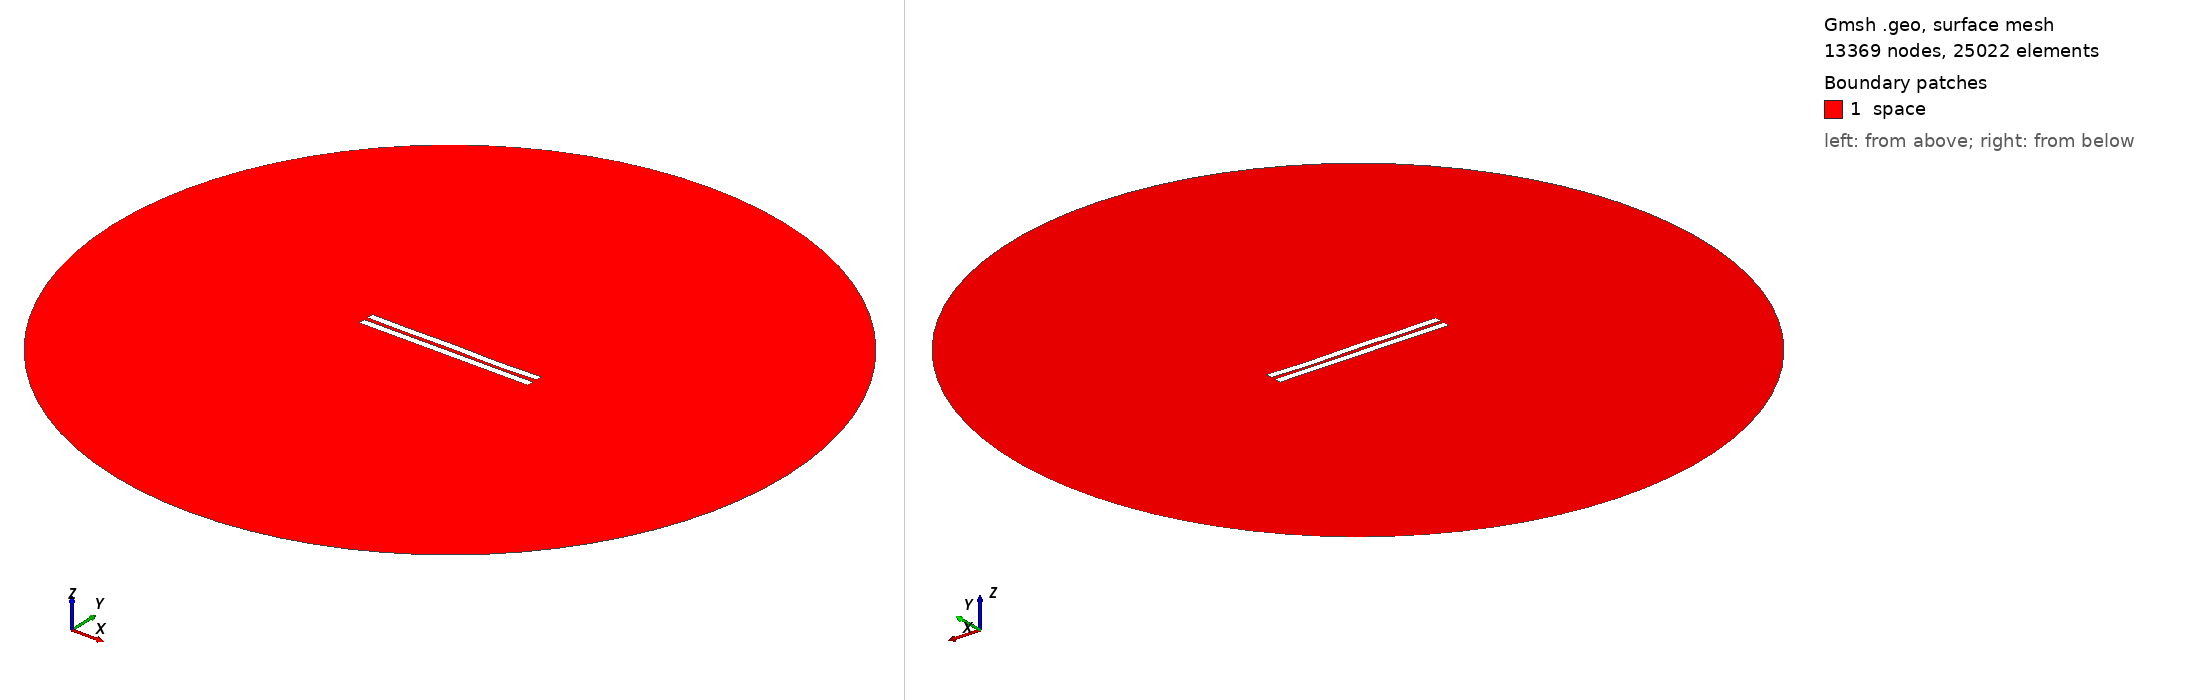

Gmsh geometry script, surface-meshed: 13369 nodes, 25022 surface elements. Boundary patches (legend numbers): 1 space. Left view from above one corner, right view from below the opposite corner. Legend entries are the model's physical surfaces. The drawing asked Gmsh for element sizes between 1% and 20% of the model's largest extent; the script's own settings can give other sizes.

=== 2541.geo (drawn) ===
//---------------------------------------
// Geometry kernel
//---------------------------------------

SetFactory("OpenCASCADE");



//---------------------------------------
// Parameters of the geometry
//---------------------------------------

// Overetch of the upper plate
overetch = 0.0;

// Distance between the plates
distance = 2.5;

// Discretization over the x axis (for the deformation)
nx = 50; 

// Length of the plate
L = 100 - overetch; 

// Number of modes
n = 4; 

// 1st mode coefficient
coeff(1) = -0.15;
beta(1) = 0.596864 * 3.1415926535 / L;

// 2nd mode coefficient
coeff(2) = -0.075;
beta(2) = 1.49418 * 3.1415926535 / L;

// 3rd mode coefficient
coeff(3) = 0.07499999999999998;
beta(3) = 2.50025 * 3.1415926535 / L;

// 4th mode coefficient
coeff(4) = -0.15;
beta(4) = 3.49999 * 3.1415926535 / L;



//---------------------------------------
// Upper plate (deformed rectangle)
//---------------------------------------

// Coordiantes of the upper plate
xmin = -50;
xmax = 50 - overetch;

// Height of the upper plate
yheight = 4 - 2 * overetch;

// Indexes of the points
UpperID[] = {};
LowerID[] = {};
LeftID[] = {};
RightID[] = {};

// Point index
p = 1;

// Horizontal edges
For i In {1:nx}
    x = xmin + (i-1)*(xmax - xmin)/(nx-1);

    y_bottom = distance / 2 + overetch;
    For j In {1:n}
        C = (Cosh(beta(j)*L) + Cos(beta(j)*L)) / (Sinh(beta(j)*L) + Sin(beta(j)*L));
        y_bottom  = y_bottom + coeff(j) * (Cosh(beta(j)*(x+50)) - Cos(beta(j)*(x+50)) - C * (Sinh(beta(j)*(x+50)) - Sin(beta(j)*(x+50))));
    EndFor

    y_top = y_bottom + yheight;

    Point(p) = {x, y_top, 0, 1.0};
    UpperID[i] = p;
    p = p + 1;

    Point(p) = {x, y_bottom, 0, 1.0};
    LowerID[i] = p;
    p = p + 1;
EndFor

// Create point lists
UpperPts[] = {}; LowerPts[] = {};
For i In {1:nx}
  UpperPts[] += {UpperID[i]};
  LowerPts[] += {LowerID[i]};
EndFor

// Build splines
Spline(1) = {UpperPts[]};
Spline(2) = {LowerPts[]};
Line(3) = {LowerPts[nx-1], UpperPts[nx-1]};
Line(4) = {LowerPts[0], UpperPts[0]};

// Build the plane surface
Curve Loop(1) = {2, 3, -1, -4};
Plane Surface(1) = {1};



//---------------------------------------
// Lower plate (rectangle)
//---------------------------------------

// Vertices
Point(1001) = {-50, -1, 0, 1.0};
Point(1002) = { 50, -1, 0, 1.0};
Point(1003) = { 50,  -5, 0, 1.0};
Point(1004) = {-50,  -5, 0, 1.0};

// Edges
Line(5) = {1001, 1002};
Line(6) = {1002, 1003};
Line(7) = {1003, 1004};
Line(8) = {1004, 1001};

// Plane surface
Line Loop(2) = {5, 6, 7, 8};
Plane Surface(2) = {2}; 



//---------------------------------------
// Outer (fictious) boundary
//---------------------------------------

// Points
Point(1005) = {0, 0, 0};       // Center
Point(1006) = {200, 0, 0};     // Start point
Point(1007) = {0, 200, 0};     // 90 degrees
Point(1008) = {-200, 0, 0};    // 180 degrees
Point(1009) = {0, -200, 0};    // 270 degrees

// Circle arcs (each needs start, center, end)
Circle(9) = {1006, 1005, 1007};
Circle(10) = {1007, 1005, 1008};
Circle(11) = {1008, 1005, 1009};
Circle(12) = {1009, 1005, 1006};

// Plane surface for the entire domain
Curve Loop(3) = {9, 10, 11, 12};
Surface(3) = {3};

// Subtract the plates from the whole domain to obtain the actual domain where we want to solve the equations
BooleanDifference{ Surface{3}; Delete; }{ Surface{1}; Surface{2}; Delete; }




//---------------------------------------
// Transfinite Lines/Curves
//---------------------------------------

// Set the number of points on the boundaries
r = 7;

// Plates
Transfinite Curve {1, 2} = 50*r Using Progression 1;
Transfinite Curve {3, 4} = 2*r Using Progression 1;
Transfinite Line {5, 7} = 50*r Using Progression 1;
Transfinite Line {6, 8} = 2*r Using Progression 1;

// Outer boundary
Transfinite Line {9, 10, 11, 12} = 20 Using Progression 1;



//---------------------------------------
// Physical groups
//---------------------------------------                

// Physical curves (boundaries)
Physical Line("force_segment", 10) = {2};
Physical Line("upper_plate", 11) = {1, 3, 4};
Physical Line("lower_plate", 12) = {5, 6, 7, 8};
Physical Line("boundary", 20) = {9, 10, 11, 12};

// Physical Surfaces
Physical Surface("space", 30) = {3};



//---------------------------------------
// 6. Generate the Mesh
//---------------------------------------

// 2D mesh generation
Mesh 2;
